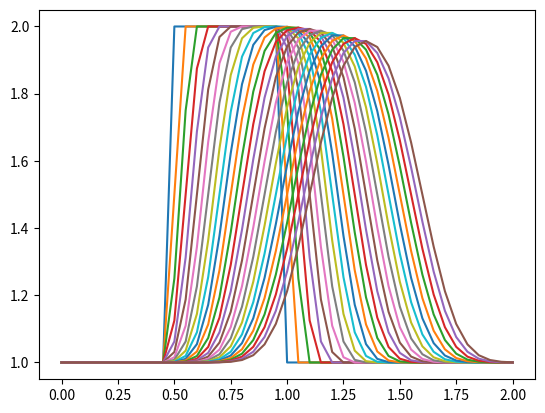

This chart was generated by the following Python code:
"""
Author  : Lorena Arba (Caltech)
web     : https://nbviewer.jupyter.org/github/barbagroup/CFDPython/blob/master/lessons/01_Step_1.ipynb
Program : Advection
Created : Thu Apr 25 22:04:20 2019
"""

import numpy
from matplotlib import pyplot
import time , sys

nx = 41
dx = 2 / (nx - 1)
nt = 25
dt = .025
c = 1

u = numpy.ones(nx)
u[10:20] = 2
pyplot.plot(numpy.linspace(0,2,nx) , u)

for n in range(nt):
    un = u.copy()
    for i in range(1,nx):
        u[i] = un[i] - c * dt / dx * (un[i]-un[i-1])

    pyplot.plot(numpy.linspace(0,2,nx) , u)